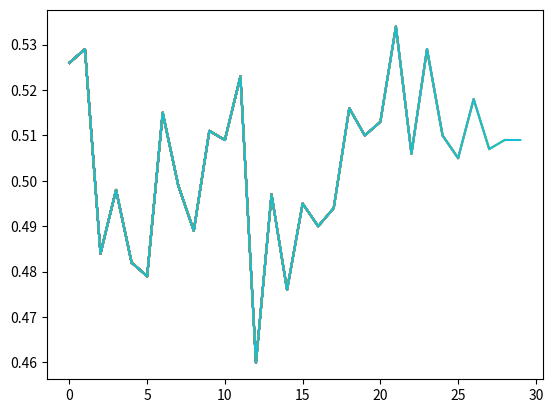
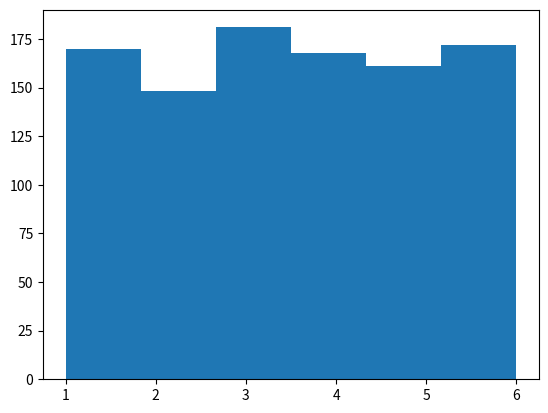
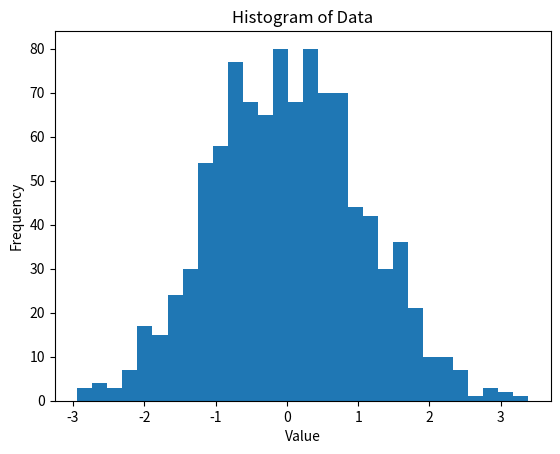

Write the Python code that produced these figures, in order.
import random
from matplotlib import pyplot as plt
import numpy as np

# coin toss
def flip_coin():
    return random.choice(['H', 'T'])

# coin toss many times
def simulate_coin_tosses(n):
    results = [flip_coin() for _ in range(n)] 
    return results

# Probs of getting heads
def probability_of_heads(results):
    heads_count = results.count('H')
    return heads_count / len(results)

# 1K coin tosses with uniform distrib
n_tosses = 1000
n_simulations = 30
_res = []

for i in range(n_simulations):
    _res.append(probability_of_heads(simulate_coin_tosses(n_tosses)))
    plt.plot(_res)
plt.show()

# simulate rolling a die
def roll_die():
    return random.randint(1, 6)

# roll die many times
def simulate_die_rolls(n):
    results = [roll_die() for _ in range(n)]
    return results

def probability_of_odd(results):
    odd_count = len([x for x in results if x % 2 != 0])
    return odd_count / len(results)

# simulate 1K die
n_rolls = 1000
die_results = simulate_die_rolls(n_rolls)
prob_odd = probability_of_odd(die_results)

plt.hist(die_results, bins=6)
plt.show()


from math import factorial

# calculate permutations (nPr)
def num_Permutation(n, r):
    return factorial(n) // factorial (n - r)

# calculate combinations (nCr)
def num_combination(n, r):
    return factorial(n) // (factorial(r) * factorial(n - r))
n = 5
r = 3
perms = num_Permutation(n, r)
combs = num_combination(n, r)
print(f'The number of ways to arrange {r} items from {n} items is {perms} (permutations).')
print(f'The number of ways to choose {r} items from {n} items is {combs} (combination).')


# Normal Distribution
data = np.random.normal(0, 1, 1000)
plt.hist(data, bins=30)
plt.xlabel("Value")
plt.ylabel("Frequency")
plt.title("Histogram of Data")
plt.show()

# -------------------------
# HOMEWORK SOLUTION
# -------------------------
from scipy.stats import shapiro

stat_die, p_die = shapiro(die_results)

print(f"\n1. Variable 'die_results':")
print(f"  shapiro-Wilk Test p-value = {p_die:.5f}")

if p_die > 0.05:
    print("   Conclusion: The data looks Normal (Gaussian).")
else:
    print("   Conclusion: The data does not look normal")

stat_data, p_data = shapiro(data)
print(f"\n2. Variable 'data':")
print(f"   Shapiro-Wilk Test p-value = {p_data:.5f}")

if p_data > 0.05:
    print("   Conclusion: The data looks Normal (Gaussian).")
else:
    print("   Conclusion: The data does NOT look Normal.")
